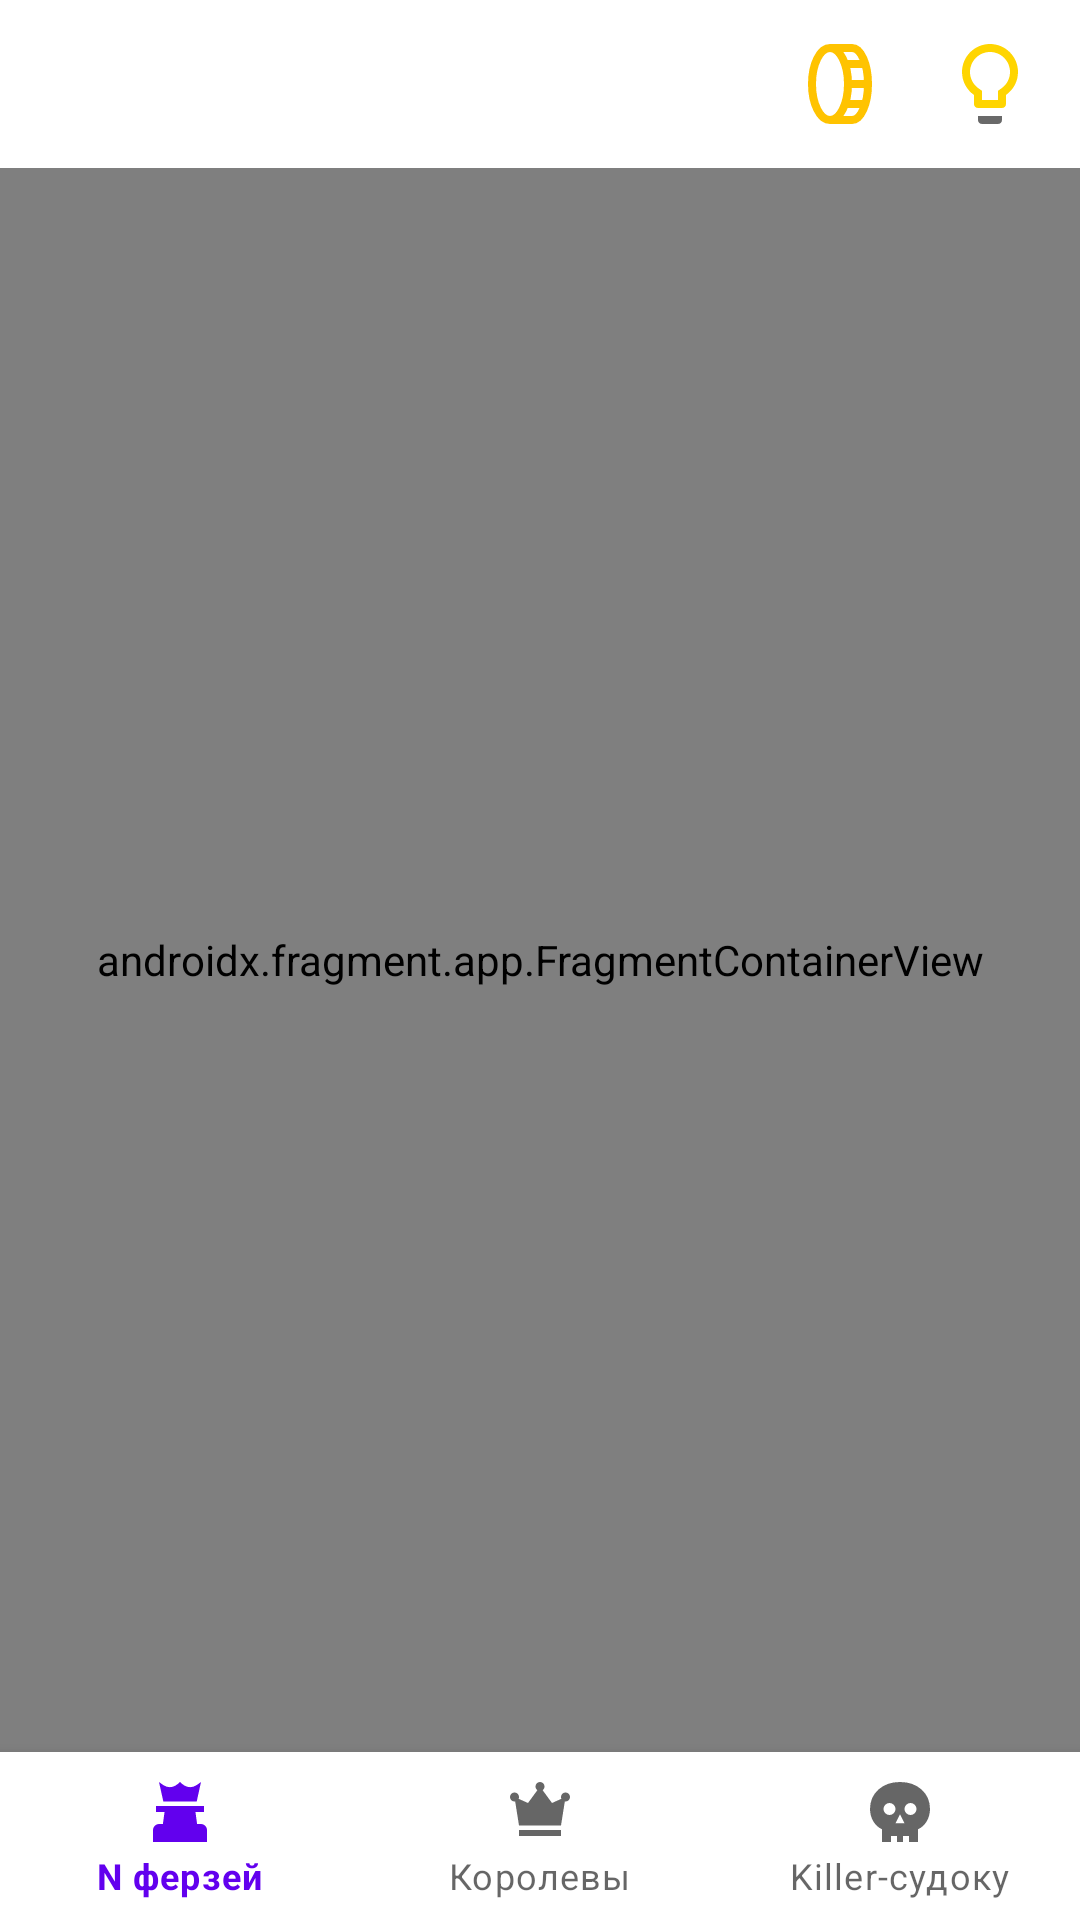

Here is an Android app screen rendered from its layout file. Give the layout XML and the strings, colors and styles it references.
<!-- AndroidManifest.xml: application theme Theme.Crowns -->
<!-- res/layout/activity_main.xml -->
<?xml version="1.0" encoding="utf-8"?>
<androidx.constraintlayout.widget.ConstraintLayout xmlns:android="http://schemas.android.com/apk/res/android"
    xmlns:app="http://schemas.android.com/apk/res-auto"
    xmlns:tools="http://schemas.android.com/tools"
    android:id="@+id/container"
    android:layout_width="match_parent"
    android:layout_height="match_parent">

    <com.google.android.material.bottomnavigation.BottomNavigationView
        android:id="@+id/nav_view"
        android:layout_width="0dp"
        android:layout_height="wrap_content"
        android:background="?android:attr/windowBackground"
        app:layout_constraintBottom_toBottomOf="parent"
        app:layout_constraintLeft_toLeftOf="parent"
        app:layout_constraintRight_toRightOf="parent"
        app:menu="@menu/bottom_nav_menu" />

    <androidx.fragment.app.FragmentContainerView
        android:id="@+id/nav_host_fragment"
        android:name="androidx.navigation.fragment.NavHostFragment"
        android:layout_width="0dp"
        android:layout_height="0dp"
        app:defaultNavHost="true"
        app:layout_constraintBottom_toTopOf="@id/nav_view"
        app:layout_constraintLeft_toLeftOf="parent"
        app:layout_constraintRight_toRightOf="parent"
        app:layout_constraintTop_toBottomOf="@id/currencyBar"
        app:navGraph="@navigation/mobile_navigation" />

    <androidx.constraintlayout.widget.ConstraintLayout
        android:id="@+id/currencyBar"
        android:layout_width="0dp"
        android:layout_height="?attr/actionBarSize"
        android:gravity="center_vertical|end"
        android:padding="12dp"
        app:layout_constraintEnd_toEndOf="parent"
        app:layout_constraintStart_toStartOf="parent"
        app:layout_constraintTop_toTopOf="parent">

        <ImageView
            android:id="@+id/coinImageView"
            android:layout_width="0dp"
            android:layout_height="0dp"
            android:layout_marginEnd="2dp"
            android:contentDescription="@string/coins"
            app:layout_constraintBottom_toBottomOf="parent"
            app:layout_constraintDimensionRatio="1:1"
            app:layout_constraintEnd_toStartOf="@+id/coinBalanceTextView"
            app:layout_constraintTop_toTopOf="parent"
            app:srcCompat="@drawable/coin_24dp" />

        <TextView
            android:id="@+id/coinBalanceTextView"
            android:layout_width="wrap_content"
            android:layout_height="wrap_content"
            android:layout_marginEnd="16dp"
            android:textColor="@color/black"
            android:textSize="24sp"
            app:layout_constraintBottom_toBottomOf="parent"
            app:layout_constraintEnd_toStartOf="@+id/hintImageView"
            app:layout_constraintTop_toTopOf="parent"
            tools:text="50" />

        <ImageView
            android:id="@+id/hintImageView"
            android:layout_width="0dp"
            android:layout_height="0dp"
            android:layout_marginEnd="2dp"
            android:contentDescription="@string/hints"
            app:layout_constraintBottom_toBottomOf="parent"
            app:layout_constraintDimensionRatio="1:1"
            app:layout_constraintEnd_toStartOf="@+id/hintBalanceTextView"
            app:layout_constraintTop_toTopOf="parent"
            app:srcCompat="@drawable/lightbulb_24dp" />

        <TextView
            android:id="@+id/hintBalanceTextView"
            android:layout_width="wrap_content"
            android:layout_height="wrap_content"
            android:textColor="@color/black"
            android:textSize="24sp"
            app:layout_constraintBottom_toBottomOf="parent"
            app:layout_constraintEnd_toEndOf="parent"
            app:layout_constraintTop_toTopOf="parent"
            tools:text="5" />
    </androidx.constraintlayout.widget.ConstraintLayout>

</androidx.constraintlayout.widget.ConstraintLayout>
<!-- resources referenced by this layout -->
<resources>
  <color name="black">#FF000000</color>
  <!-- drawable coin_24dp (drawable) -->
  <vector xmlns:android="http://schemas.android.com/apk/res/android"
      android:width="24dp"
      android:height="24dp"
      android:viewportWidth="24"
      android:viewportHeight="24">
  
      <group
          android:translateY="24"
          android:rotation="270">
      <path
          android:pathData="M21,9.5C21,11.985 16.971,14 12,14M21,9.5C21,7.015 16.971,5 12,5C7.029,5 3,7.015 3,9.5M21,9.5V15C21,17.209 16.971,19 12,19M12,14C7.029,14 3,11.985 3,9.5M12,14V19M3,9.5V15C3,17.209 7.029,19 12,19M7,18.326V13.242M17,18.326V13.242"
          android:strokeWidth="2"
          android:strokeColor="#ffc300"
          android:strokeLineCap="round"
          android:strokeLineJoin="round" />
      </group>
  
  </vector>
  <!-- drawable lightbulb_24dp (drawable) -->
  <vector xmlns:android="http://schemas.android.com/apk/res/android"
      android:width="24dp"
      android:height="24dp"
      android:viewportWidth="24"
      android:viewportHeight="24">
    <path
        android:fillColor="@color/very_dark_gray"
        android:pathData="M9,21c0,0.55 0.45,1 1,1h4c0.55,0 1,-0.45 1,-1v-1L9,20v1z"/>
    <path
        android:fillColor="#ffd500"
        android:pathData="M12,2C8.14,2 5,5.14 5,9c0,2.38 1.19,4.47 3,5.74L8,17c0,0.55 0.45,1 1,1h6c0.55,0 1,-0.45 1,-1v-2.26c1.81,-1.27 3,-3.36 3,-5.74 0,-3.86 -3.14,-7 -7,-7zM14.85,13.1l-0.85,0.6L14,16h-4v-2.3l-0.85,-0.6C7.8,12.16 7,10.63 7,9c0,-2.76 2.24,-5 5,-5s5,2.24 5,5c0,1.63 -0.8,3.16 -2.15,4.1z"/>
  </vector>
  <string name="coins">Монетки</string>
  <string name="hints">Подсказки</string>
  <style name="Theme.Crowns" parent="Theme.MaterialComponents.DayNight.NoActionBar">
          
          <item name="colorPrimary">@color/purple_500</item>
          <item name="colorPrimaryVariant">@color/purple_700</item>
          <item name="colorOnPrimary">@color/white</item>
          
          <item name="colorSecondary">@color/teal_200</item>
          <item name="colorSecondaryVariant">@color/teal_700</item>
          <item name="colorOnSecondary">@color/black</item>
          
          <item name="android:statusBarColor">@color/dark_gray</item>
          
      </style>
  <color name="very_dark_gray">#696969</color>
  <color name="purple_500">#FF6200EE</color>
  <color name="purple_700">#FF3700B3</color>
  <color name="white">#FFFFFFFF</color>
  <color name="teal_200">#FF03DAC5</color>
  <color name="teal_700">#FF018786</color>
  <color name="dark_gray">#C0C0C0</color>
</resources>
